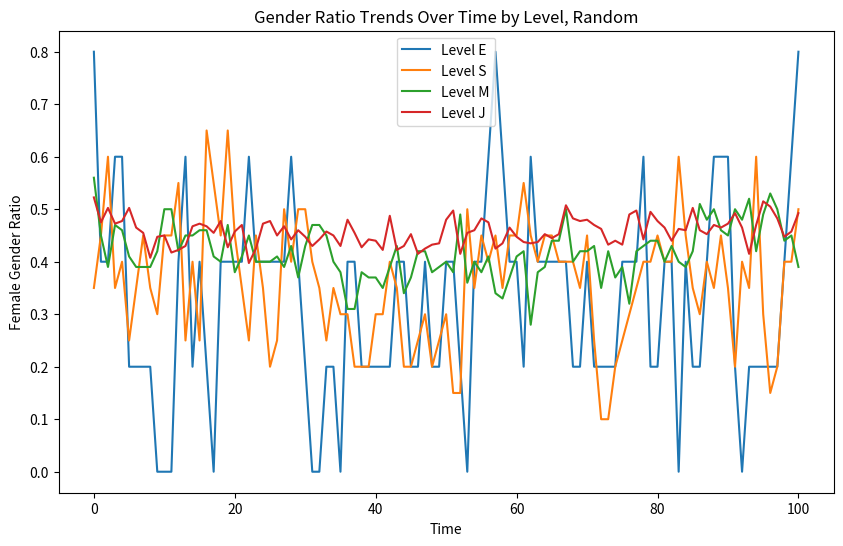

Reproduce this figure in Python.
import numpy as np
import matplotlib.pyplot as plt


class Employee:
    def __init__(self, level, leave_rate):
        # There are 4 possible levels: E, S, M, J
        if level in ['E', 'S', 'M', 'J']:
            self.level = level
        else:
            print("The level of teh employees must be E/S/M/J.")
        # Define the lamada of the employee
        self.leave_rate = leave_rate
        self.seniority = None
        self.time_until_depart = None
        self.generate_seniority()
        self.time_until_depart = self.time_to_depart()

    def time_to_depart(self):
        # Generate a time to departure based on exponential distribution
        return np.random.exponential(1 / self.leave_rate)

    def generate_seniority(self):
        # We assume that the seniority at the beginning is a uniform and random value for different level
        seniority_base = {'E': 10, 'S': 5, 'M': 3, 'J': 1}
        seniority = np.random.uniform(0, seniority_base[self.level])
        self.seniority = seniority

    # Need to add a function for updating seniorityS


class MaleEmployee(Employee):
    def __init__(self, level, leave_rate):
        super().__init__(level, leave_rate)


class FemaleEmployee(Employee):
    # Female have an additional timer kappa
    def __init__(self, level, leave_rate, kappa_rate):
        self.kappa_rate = kappa_rate
        super().__init__(level, leave_rate)

    def time_to_depart(self):
        # Generate a time to departure with additional factor for female employees
        gender_specific_time = np.random.exponential(1 / (self.leave_rate + self.kappa_rate))
        return gender_specific_time


class Company:
    def __init__(self, employee_profile, lambda_rate_set, kappa_rate_set):
        self.employees = {'E': [], 'S': [], 'M': [], 'J': []}
        # The profile is how many people in each of the level
        self.employee_profile = employee_profile
        self.lambda_rate_set = lambda_rate_set
        self.kappa_rate_set = kappa_rate_set
        # Additional attributes for tracking
        self.time = 0
        # Check how many people leave/retire
        self.vacancies = {'E': 0, 'S': 0, 'M': 0, 'J': 0}

    def initialize_employees(self):
        pass

    def next_level(self, level):
        # This function returns the next lower level in the hierarchy
        levels = {'E': 'S', 'S': 'M', 'M': 'J'}
        return levels.get(level, None)  # Returns None if there is no lower level

    # No bias
    def simulate_day(self):
        # Simulate a day in the company, including retirements, promotions, and hiring
        self.time += 1
        # update seniority function
        self.check_retirements()
        self.handle_promotions()
        self.hire_new_employees()
    # Todo: with bias
    def simulate_day_bias(self):
        pass

    def check_retirements(self):
        # Iterate through each level and employee to check for retirements
        for level in ['E', 'S', 'M', 'J']:
            for employee in self.employees[level]:
                employee.time_until_depart -= 1
                if employee.time_until_depart <= 0:
                    self.employees[level].remove(employee)
                    self.vacancies[level] += 1

    # No bias
    def handle_promotions(self):
        # Promote employees based on vacancies starting from the top level
        # J does not consider
        for level in ['E', 'S', 'M']:
            # if there is vacancy, and there is enough employees in junior level
            while self.vacancies[level] > 0 and self.employees[self.next_level(level)]:
                # Find the most senior employee in the next lower level
                most_senior = max(self.employees[self.next_level(level)], key=lambda e: e.seniority)
                self.employees[self.next_level(level)].remove(most_senior)
                most_senior.level = level  # Update the employee's level
                self.employees[level].append(most_senior)
                self.vacancies[level] -= 1
                self.vacancies[self.next_level(level)] += 1  # New vacancy in the lower level

    #Todo: with bias
    def handle_promotion_bias(self):
        pass

    def hire_new_employees(self):
        # Hire new employees to fill junior-level vacancies
        while self.vacancies['J'] > 0:
            gender = np.random.choice(['male', 'female'])
            new_employee = MaleEmployee('J', self.lambda_rate_set['J']) if gender == 'male' \
                else FemaleEmployee('J', self.lambda_rate_set['J'], self.kappa_rate_set['J'])
            self.employees['J'].append(new_employee)
            self.vacancies['J'] -= 1

    def get_gender_ratios(self):
        # Calculate and return the gender ratios at each level
        gender_ratios = {}
        for level in ['E', 'S', 'M', 'J']:
            male_count = sum(1 for e in self.employees[level] if isinstance(e, MaleEmployee))
            female_count = sum(1 for e in self.employees[level] if isinstance(e, FemaleEmployee))
            total_count = male_count + female_count
            gender_ratios[level] = {'male': male_count / total_count,
                                    'female': female_count / total_count} if total_count else {'male': 0, 'female': 0}
        return gender_ratios

    def run_simulation(self, duration):
        # Data storage for plotting
        # time_steps = [0]
        time_steps = [self.time]
        # TODO
        # gender_ratios = {'E': [0], 'S': [0], 'M': [0], 'J': [0]}
        gender_ratios = {'E': [self.get_gender_ratios()['E']['female']],
                         'S': [self.get_gender_ratios()['S']['female']],
                         'M': [self.get_gender_ratios()['M']['female']],
                         'J': [self.get_gender_ratios()['J']['female']]}

        for _ in range(duration):
            self.simulate_day()
            time_steps.append(self.time)
            # Get current gender ratios
            current_ratios = self.get_gender_ratios()
            for level in current_ratios:
                gender_ratios[level].append(current_ratios[level]['female'])  # Tracking female ratio
        # Plot the results
        self.plot_gender_ratios(time_steps, gender_ratios)

    def plot_gender_ratios(self, time_steps, gender_ratios):
        pass


class Company_All_Male(Company):
    def __init__(self, employee_profile, lambda_rate_set, kappa_rate_set):
        super().__init__(employee_profile, lambda_rate_set, kappa_rate_set)
        self.initialize_employees()  # Adjust this method for different initial states

    def initialize_employees(self):
        for level in self.employees:
            for _ in range(self.employee_profile[level]):
                new_employee = MaleEmployee(level, self.lambda_rate_set[level])
                self.employees[level].append(new_employee)

    def plot_gender_ratios(self, time_steps, gender_ratios):
        plt.figure(figsize=(10, 6))
        for level in gender_ratios:
            plt.plot(time_steps, gender_ratios[level], label=f'Level {level}')

        plt.xlabel('Time')
        plt.ylabel('Female Gender Ratio')
        plt.title('Gender Ratio Trends Over Time by Level, Under All Male Initial')
        plt.legend()
        plt.show()


class Company_All_Female(Company):
    def __init__(self, employee_profile, lambda_rate_set, kappa_rate_set):
        super().__init__(employee_profile, lambda_rate_set, kappa_rate_set)
        self.initialize_employees()  # Adjust this method for different initial states

    def initialize_employees(self):
        for level in self.employees:
            for _ in range(self.employee_profile[level]):
                new_employee = FemaleEmployee(level, self.lambda_rate_set[level], self.kappa_rate_set[level])
                self.employees[level].append(new_employee)

    def plot_gender_ratios(self, time_steps, gender_ratios):
        plt.figure(figsize=(10, 6))
        for level in gender_ratios:
            plt.plot(time_steps, gender_ratios[level], label=f'Level {level}')

        plt.xlabel('Time')
        plt.ylabel('Female Gender Ratio')
        plt.title('Gender Ratio Trends Over Time by Level, Under All Female Initial')
        plt.legend()
        plt.show()

class Company_random(Company):
    def __init__(self, employee_profile, lambda_rate_set, kappa_rate_set):
        super().__init__(employee_profile, lambda_rate_set, kappa_rate_set)
        self.initialize_employees()  # Adjust this method for different initial states

    def initialize_employees(self):
        for level in self.employees:
            for _ in range(self.employee_profile[level]):
                gender = np.random.choice(['male', 'female'])
                new_employee = MaleEmployee(level, self.lambda_rate_set[level]) if gender == 'male' \
                    else FemaleEmployee(level, self.lambda_rate_set[level], self.kappa_rate_set[level])
                self.employees[level].append(new_employee)

    def plot_gender_ratios(self, time_steps, gender_ratios):
        plt.figure(figsize=(10, 6))
        for level in gender_ratios:
            plt.plot(time_steps, gender_ratios[level], label=f'Level {level}')

        plt.xlabel('Time')
        plt.ylabel('Female Gender Ratio')
        plt.title('Gender Ratio Trends Over Time by Level, Random')
        plt.legend()
        plt.show()

# TODO: 增加一个继承，改变handle
# Simulation
# Example usage
target_employees = {'E': 5, 'S': 20, 'M': 100, 'J': 400}
lambda_rate_set_user = {'E': 1, 'S': 1, 'M': 1, 'J': 1}
kappa_rate_set_user = {'E': 0.5, 'S': 0.5, 'M': 0.5, 'J': 0.5}

# company_male = Company_All_Male(target_employees, lambda_rate_set_user, kappa_rate_set_user)
#
# company_female = Company_All_Female(target_employees, lambda_rate_set_user, kappa_rate_set_user)

company_random = Company_random(target_employees, lambda_rate_set_user, kappa_rate_set_user)

# Run the simulation for a given duration
# company_male.run_simulation(duration=100)
#
# company_female.run_simulation(duration=100)

company_random.run_simulation(duration=100)